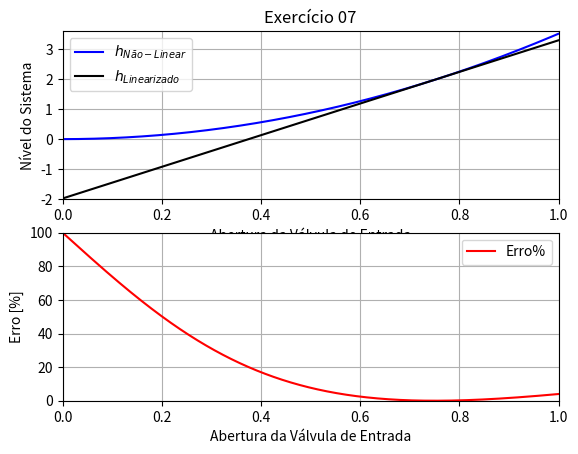
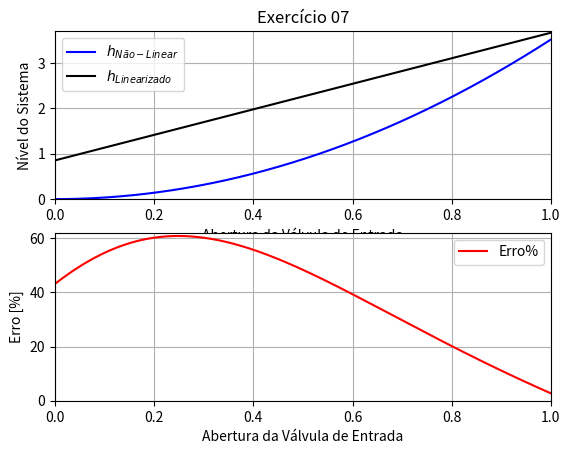

Generate these figures, in order, with matplotlib:
import numpy as np               #Para trabalhar numericamente
import matplotlib.pyplot as plt  #Para plotar
import sympy as sp               #Para trabalhar com símbolos

#Constantes
A=2
k1=1.5
k2=0.8
u2=1
hb=1.9775

#Gráfico 01
u1=np.arange(0,1,0.001)
u1b_1=0.75*np.ones(len(u1))
du1_1=u1-u1b_1

hl_1=2*du1_1*u1b_1*(k1/(k2*u2))**2+hb
hnl=(k1*u1/(k2*u2))**2
#Cálculo do erro
erro_1=100*np.abs((hnl-hl_1)/(hnl+hb))

#Construindo o gráfico
plt.figure(1)
plt.subplot(2,1,1)
plt.title('Exercício 07')
plt.plot(u1,hnl,color='b',label='$h_{Não-Linear}$')
plt.plot(u1,hl_1,color='k',label='$h_{Linearizado}$')
plt.grid(True)
plt.legend()
plt.xlabel('Abertura da Válvula de Entrada')
plt.ylabel('Nível do Sistema')
plt.axis([0,1,-2,3.6])
plt.subplot(2,1,2)
plt.plot(u1,erro_1,color='r',label='Erro%')
plt.grid(True)
plt.xlabel('Abertura da Válvula de Entrada')
plt.ylabel('Erro [%]')
plt.axis([0,1,0,100])
plt.legend()

#Gráfico 02
u1=np.arange(0,1,0.001)
u1b_2=0.4*np.ones(len(u1))
du1_2=u1-u1b_2
hnl=(k1*u1/(k2*u2))**2
hl_2=(2*du1_2*u1b_2*(k1/(k2*u2))**2+hb)
#Cálculo do erro
erro_2=100*abs((hnl-hl_2)/(hnl+hb))

#Construindo o gráfico
plt.figure(2)
plt.subplot(2,1,1)
plt.title('Exercício 07')
plt.plot(u1,hnl,color='b',label='$h_{Não-Linear}$')
plt.plot(u1,hl_2,color='k',label='$h_{Linearizado}$')
plt.axis([0,1,0,3.7])
plt.legend()
plt.grid(True)
plt.xlabel('Abertura da Válvula de Entrada')
plt.ylabel('Nível do Sistema')
plt.subplot(2,1,2)
plt.plot(u1,erro_2,color='r',label='Erro%')
plt.grid(True)
plt.xlabel('Abertura da Válvula de Entrada')
plt.ylabel('Erro [%]')
plt.axis([0,1,0,62])
plt.legend()
plt.show()
